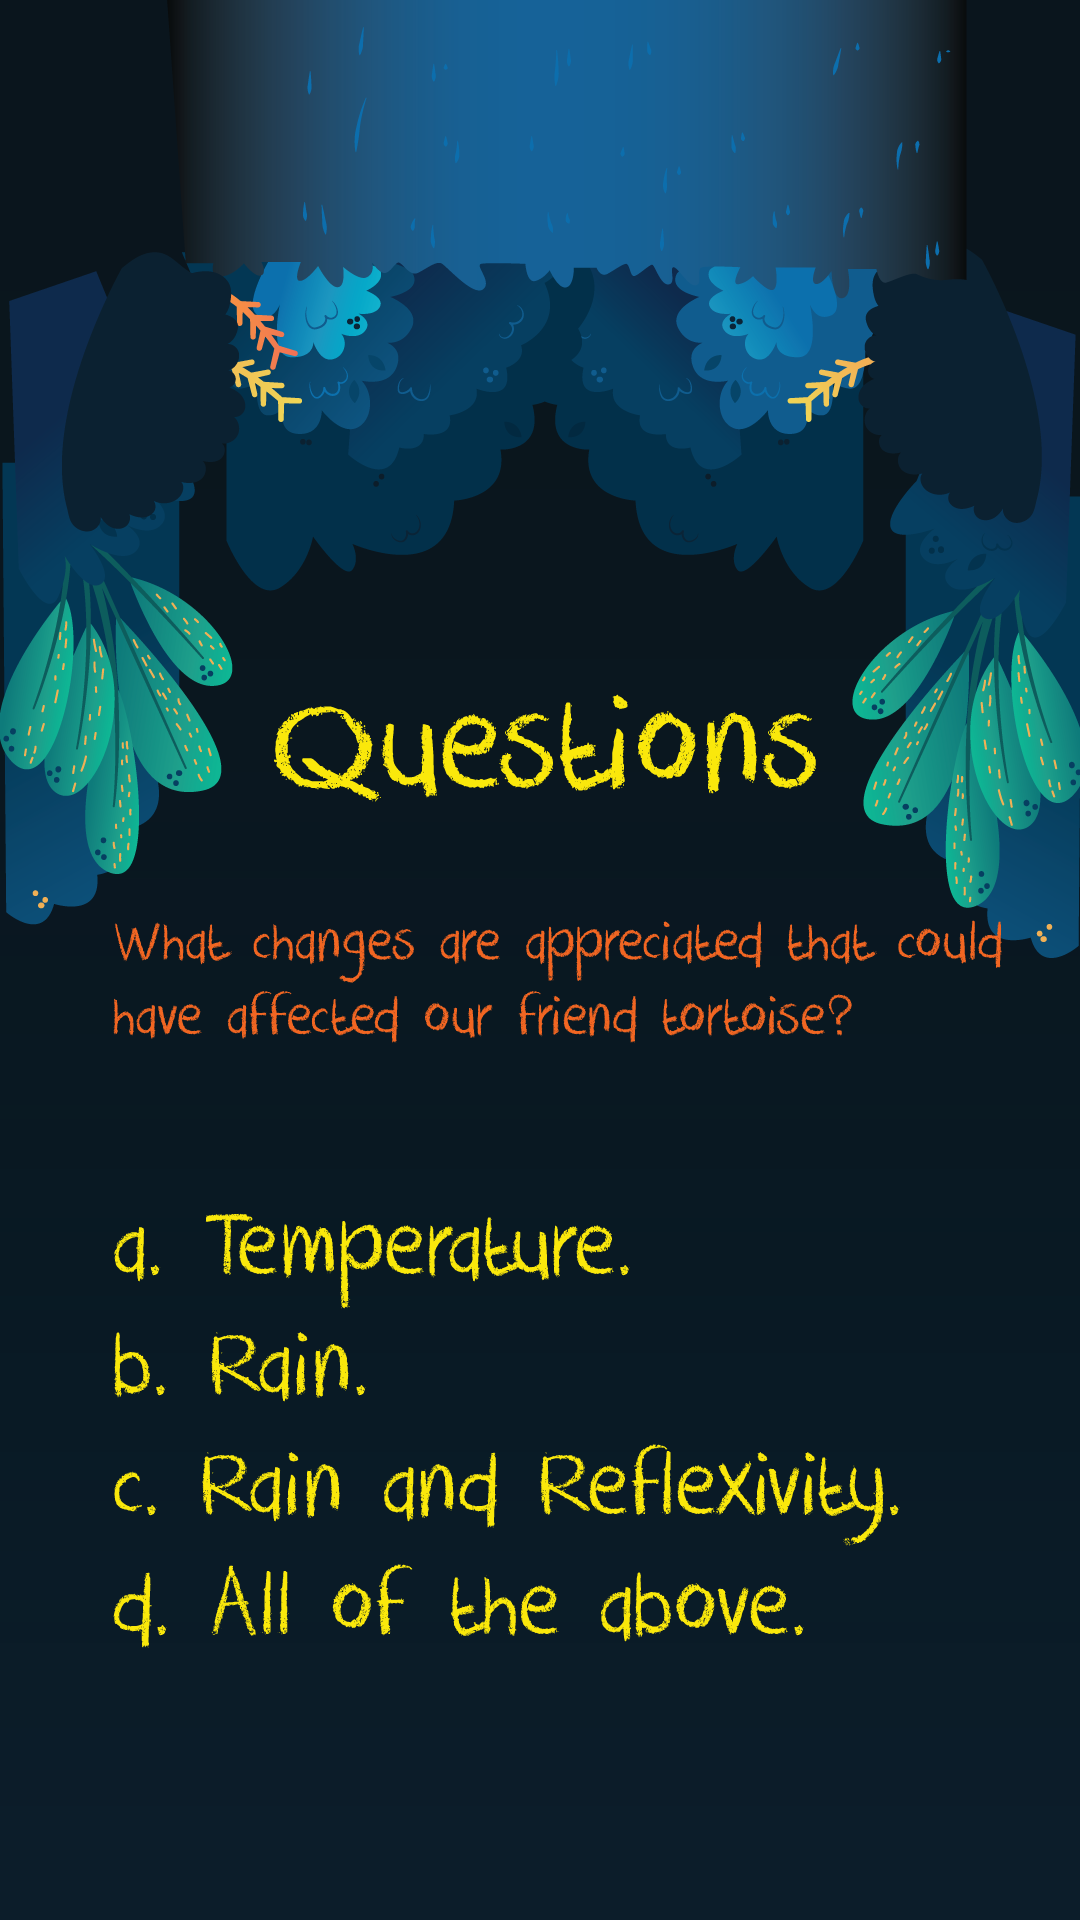

This screen was rendered from an Android layout file. Write that file and the resources it references.
<!-- AndroidManifest.xml: application theme AppTheme -->
<!-- res/layout/activity_question.xml -->
<?xml version="1.0" encoding="utf-8"?>

<androidx.constraintlayout.widget.ConstraintLayout
    xmlns:android="http://schemas.android.com/apk/res/android"
    xmlns:app="http://schemas.android.com/apk/res-auto"
    android:layout_width="match_parent"
    android:layout_height="match_parent">

    <ImageView
        android:id="@+id/imageView2"
        android:layout_width="0dp"
        android:layout_height="0dp"
        app:layout_constraintBottom_toBottomOf="parent"
        app:layout_constraintEnd_toEndOf="parent"
        app:layout_constraintStart_toStartOf="parent"
        app:layout_constraintTop_toTopOf="parent"
        app:srcCompat="@drawable/example_activity_question" />
</androidx.constraintlayout.widget.ConstraintLayout>
<!-- resources referenced by this layout -->
<resources>
  <!-- drawable example_activity_question: png bitmap (drawable-xxhdpi, 245757 bytes) -->
  <style name="AppTheme" parent="Theme.AppCompat.NoActionBar">
          
          <item name="colorPrimary">@color/colorPrimary</item>
          <item name="colorPrimaryDark">@color/colorPrimaryDark</item>
          <item name="colorAccent">@color/colorAccent</item>
          <item name="android:windowTranslucentStatus">true</item>
          <item name="android:windowTranslucentNavigation">true</item>
      </style>
  <color name="colorPrimary">#08678C</color>
  <color name="colorPrimaryDark">#011C26</color>
  <color name="colorAccent">#D9BB25</color>
</resources>
